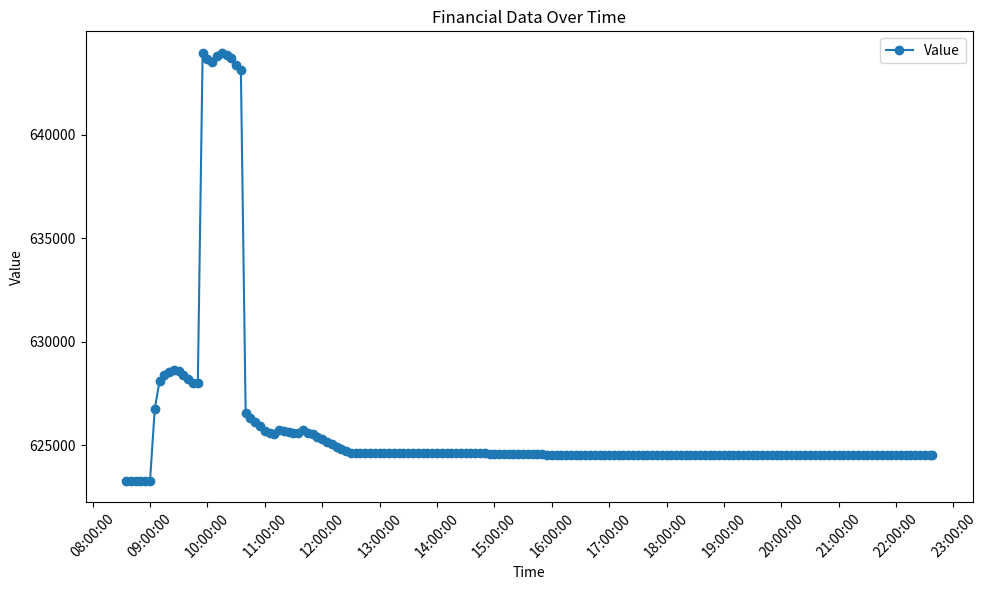

Source code (Python):
data = """1399-01-25	08:35:00	623,259.81
1399-01-25	08:40:00	623,259.81
1399-01-25	08:45:00	623,259.81
1399-01-25	08:50:00	623,259.81
1399-01-25	08:55:00	623,259.81
1399-01-25	09:00:00	623,259.81
1399-01-25	09:05:00	626,759.08
1399-01-25	09:10:00	628,094.61
1399-01-25	09:15:00	628,394.04
1399-01-25	09:20:00	628,532.22
1399-01-25	09:25:00	628,642.77
1399-01-25	09:30:00	628,584.53
1399-01-25	09:35:00	628,394.88
1399-01-25	09:40:00	628,193.76
1399-01-25	09:45:00	627,991.48
1399-01-25	09:50:00	628,010.05
1399-01-25	09:55:00	643,920.58
1399-01-25	10:00:00	643,662.21
1399-01-25	10:05:00	643,512.25
1399-01-25	10:10:00	643,783.82
1399-01-25	10:15:00	643,951.85
1399-01-25	10:20:00	643,832.05
1399-01-25	10:25:00	643,702.81
1399-01-25	10:30:00	643,366.74
1399-01-25	10:35:00	643,112.80
1399-01-25	10:40:00	626,524.36
1399-01-25	10:45:00	626,296.37
1399-01-25	10:50:00	626,113.71
1399-01-25	10:55:00	625,915.55
1399-01-25	11:00:00	625,687.49
1399-01-25	11:05:00	625,580.16
1399-01-25	11:10:00	625,511.57
1399-01-25	11:15:00	625,724.95
1399-01-25	11:20:00	625,684.86
1399-01-25	11:25:00	625,624.22
1399-01-25	11:30:00	625,571.09
1399-01-25	11:35:00	625,559.62
1399-01-25	11:40:00	625,704.09
1399-01-25	11:45:00	625,604.43
1399-01-25	11:50:00	625,510.23
1399-01-25	11:55:00	625,401.37
1399-01-25	12:00:00	625,289.16
1399-01-25	12:05:00	625,169.15
1399-01-25	12:10:00	625,049.14
1399-01-25	12:15:00	624,917.50
1399-01-25	12:20:00	624,813.43
1399-01-25	12:25:00	624,715.82
1399-01-25	12:30:00	624,597.07
1399-01-25	12:35:00	624,596.54
1399-01-25	12:40:00	624,596.54
1399-01-25	12:45:00	624,596.54
1399-01-25	12:50:00	624,596.58
1399-01-25	12:55:00	624,596.58
1399-01-25	13:00:00	624,596.58
1399-01-25	13:05:00	624,596.58
1399-01-25	13:10:00	624,596.58
1399-01-25	13:15:00	624,596.58
1399-01-25	13:20:00	624,596.58
1399-01-25	13:25:00	624,596.58
1399-01-25	13:30:00	624,596.58
1399-01-25	13:35:00	624,596.58
1399-01-25	13:40:00	624,596.58
1399-01-25	13:45:00	624,596.58
1399-01-25	13:50:00	624,596.58
1399-01-25	13:55:00	624,596.58
1399-01-25	14:00:00	624,596.58
1399-01-25	14:05:00	624,596.58
1399-01-25	14:10:00	624,596.58
1399-01-25	14:15:00	624,596.58
1399-01-25	14:20:00	624,596.58
1399-01-25	14:25:00	624,596.58
1399-01-25	14:30:00	624,596.58
1399-01-25	14:35:00	624,596.58
1399-01-25	14:40:00	624,596.58
1399-01-25	14:45:00	624,596.58
1399-01-25	14:50:00	624,596.58
1399-01-25	14:55:00	624,560.26
1399-01-25	15:00:00	624,560.26
1399-01-25	15:05:00	624,560.26
1399-01-25	15:10:00	624,558.99
1399-01-25	15:15:00	624,558.90
1399-01-25	15:20:00	624,556.47
1399-01-25	15:25:00	624,551.57
1399-01-25	15:30:00	624,545.71
1399-01-25	15:35:00	624,545.62
1399-01-25	15:40:00	624,545.62
1399-01-25	15:45:00	624,544.43
1399-01-25	15:50:00	624,542.56
1399-01-25	15:55:00	624,538.20
1399-01-25	16:00:00	624,538.20
1399-01-25	16:05:00	624,527.45
1399-01-25	16:10:00	624,527.45
1399-01-25	16:15:00	624,527.45
1399-01-25	16:20:00	624,527.45
1399-01-25	16:25:00	624,527.45
1399-01-25	16:30:00	624,527.45
1399-01-25	16:35:00	624,527.45
1399-01-25	16:40:00	624,527.45
1399-01-25	16:45:00	624,527.45
1399-01-25	16:50:00	624,527.45
1399-01-25	16:55:00	624,527.45
1399-01-25	17:00:00	624,527.45
1399-01-25	17:05:00	624,527.45
1399-01-25	17:10:00	624,527.45
1399-01-25	17:15:00	624,527.45
1399-01-25	17:20:00	624,527.45
1399-01-25	17:25:00	624,527.45
1399-01-25	17:30:00	624,527.45
1399-01-25	17:35:00	624,527.45
1399-01-25	17:40:00	624,527.45
1399-01-25	17:45:00	624,527.45
1399-01-25	17:50:00	624,527.45
1399-01-25	17:55:00	624,527.45
1399-01-25	18:00:00	624,527.45
1399-01-25	18:05:00	624,527.45
1399-01-25	18:10:00	624,527.45
1399-01-25	18:15:00	624,527.45
1399-01-25	18:20:00	624,527.45
1399-01-25	18:25:00	624,527.45
1399-01-25	18:30:00	624,527.45
1399-01-25	18:35:00	624,527.45
1399-01-25	18:40:00	624,527.45
1399-01-25	18:45:00	624,527.45
1399-01-25	18:50:00	624,527.45
1399-01-25	18:55:00	624,527.45
1399-01-25	19:00:00	624,527.45
1399-01-25	19:05:00	624,527.45
1399-01-25	19:10:00	624,527.45
1399-01-25	19:15:00	624,527.45
1399-01-25	19:20:00	624,527.45
1399-01-25	19:25:00	624,527.45
1399-01-25	19:30:00	624,527.45
1399-01-25	19:35:00	624,527.45
1399-01-25	19:40:00	624,527.45
1399-01-25	19:45:00	624,527.45
1399-01-25	19:50:00	624,527.45
1399-01-25	19:55:00	624,527.45
1399-01-25	20:00:00	624,527.45
1399-01-25	20:05:00	624,527.45
1399-01-25	20:10:00	624,527.45
1399-01-25	20:15:00	624,527.45
1399-01-25	20:20:00	624,527.45
1399-01-25	20:25:00	624,527.45
1399-01-25	20:30:00	624,527.45
1399-01-25	20:35:00	624,527.45
1399-01-25	20:40:00	624,527.45
1399-01-25	20:45:00	624,527.45
1399-01-25	20:50:00	624,527.45
1399-01-25	20:55:00	624,527.45
1399-01-25	21:00:00	624,527.45
1399-01-25	21:05:00	624,527.53
1399-01-25	21:10:00	624,527.54
1399-01-25	21:15:00	624,527.52
1399-01-25	21:20:00	624,527.52
1399-01-25	21:25:00	624,527.52
1399-01-25	21:30:00	624,527.52
1399-01-25	21:35:00	624,527.52
1399-01-25	21:40:00	624,527.52
1399-01-25	21:45:00	624,527.52
1399-01-25	21:50:00	624,527.52
1399-01-25	21:55:00	624,527.52
1399-01-25	22:00:00	624,527.52
1399-01-25	22:05:00	624,527.52
1399-01-25	22:10:00	624,527.52
1399-01-25	22:15:00	624,527.52
1399-01-25	22:20:00	624,527.52
1399-01-25	22:25:00	624,527.52
1399-01-25	22:30:00	624,527.52
1399-01-25	22:35:00	624,527.52
1399-01-25	22:38:01	624,527.52"""



import matplotlib.pyplot as plt
from datetime import datetime
import matplotlib.dates as mdates



# Splitting data into lines and extracting date, time, and value
lines = data.split("\n")
dates = []
values = []

for line in lines:
    parts = line.split()
    if len(parts) == 3:
        datetime_str = f"{parts[0]} {parts[1]}"
        date_object = datetime.strptime(datetime_str, "%Y-%m-%d %H:%M:%S")
        dates.append(date_object)
        values.append(float(parts[2].replace(",", "")))

# Plotting the data
fig, ax = plt.subplots(figsize=(10, 6))
ax.plot(dates, values, label='Value', marker='o')

# Formatting x-axis as datetime
ax.xaxis.set_major_locator(mdates.HourLocator(interval=1))
ax.xaxis.set_major_formatter(mdates.DateFormatter('%H:%M:%S'))

# Adding labels and title
plt.xlabel('Time')
plt.ylabel('Value')
plt.title('Financial Data Over Time')
plt.xticks(rotation=45)
plt.legend()

# Display the plot
plt.tight_layout()
plt.show()
